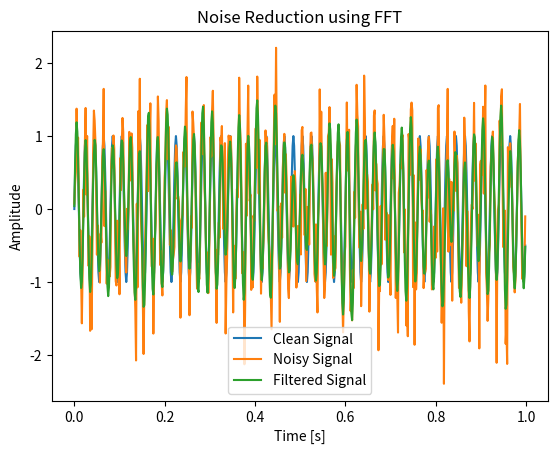

Generate this figure with matplotlib:
import numpy as np
import matplotlib.pyplot as plt

# Parameters
sampling_rate = 600  # Hz
T = 1.0 / sampling_rate  # Sampling interval
t = np.arange(0.0, 1.0, T)  # Time vector


# Generate a clean sine wave signal
frequency = 50  # Hz
clean_signal = np.sin(2 * np.pi * frequency * t)

# Add noise to the signal
noise = np.random.randn(len(t)) * 0.5
noisy_signal = clean_signal + noise

# Compute FFT of the noisy signal
noisy_signal_fft = np.fft.fft(noisy_signal)
frequencies = np.fft.fftfreq(len(noisy_signal), T)

# Filter out high frequencies (simple low-pass filter)
cutoff_frequency = 60  # Hz
low_pass_filter = np.abs(frequencies) < cutoff_frequency
filtered_fft = noisy_signal_fft * low_pass_filter

# Inverse FFT to get the filtered time-domain signal
filtered_signal = np.fft.ifft(filtered_fft)

# Plot signals
plt.figure()
plt.plot(t, clean_signal, label='Clean Signal')
plt.show()

plt.plot(t, noisy_signal, label='Noisy Signal')
plt.show()

plt.plot(t, filtered_signal.real, label='Filtered Signal')

plt.title("Noise Reduction using FFT")
plt.xlabel("Time [s]")
plt.ylabel("Amplitude")
plt.legend()
plt.show()
